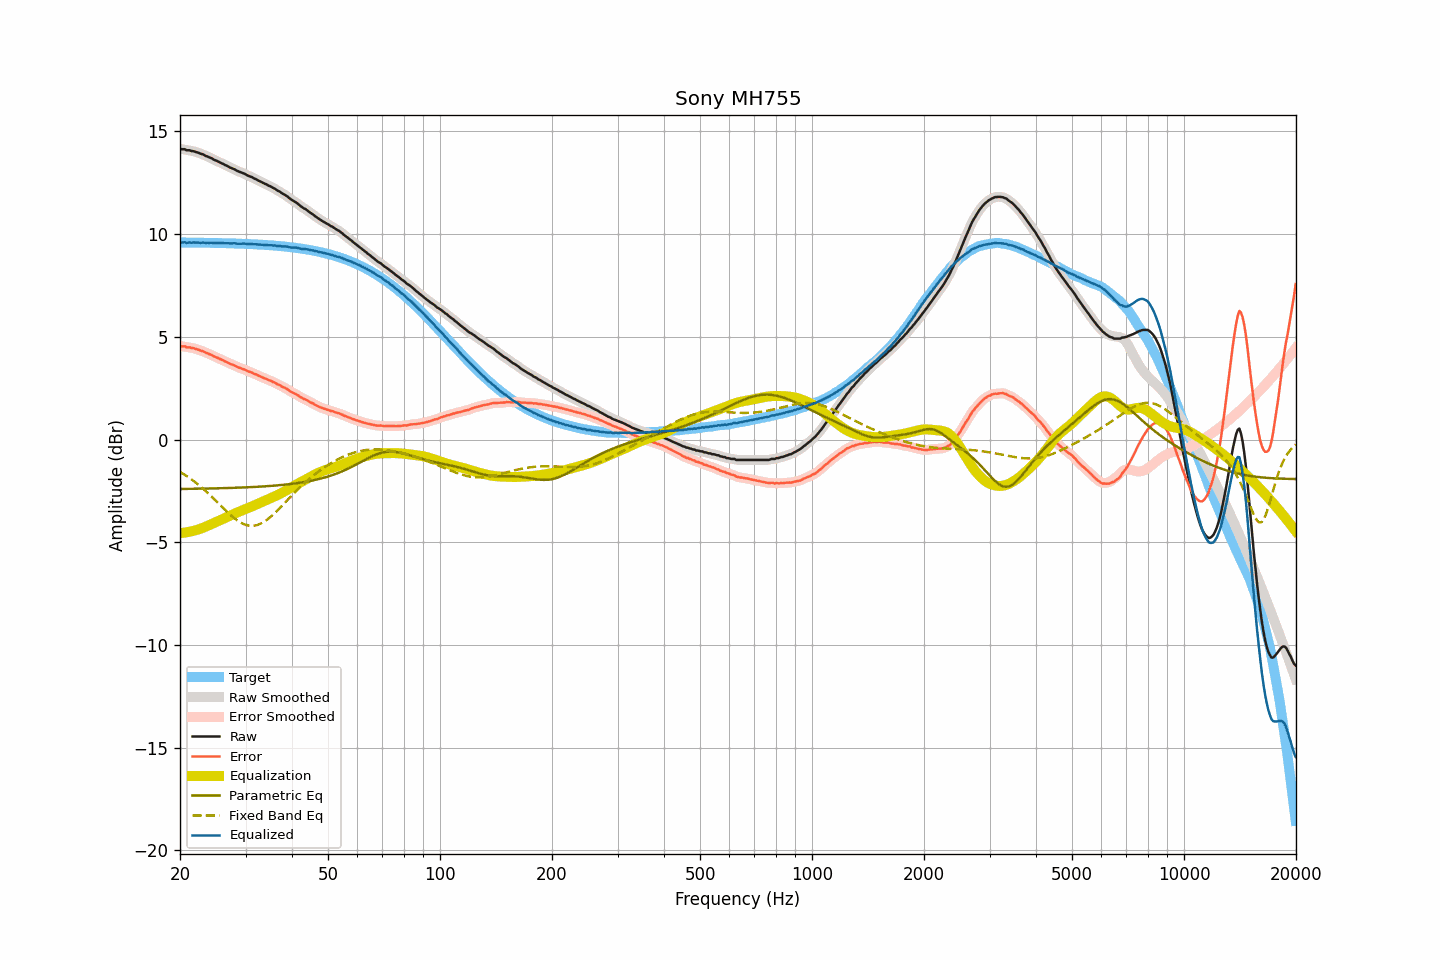

Source data for this figure (header and first rows):
frequency, raw, smoothed, error, error_smoothed, equalization, parametric_eq, fixed_band_eq, equalized_raw, equalized_smoothed, target
20.00, 14.16, 14.16, 4.56, 4.56, -4.55, -2.41, -1.57, 9.60, 9.60, 9.60
20.20, 14.14, 14.14, 4.54, 4.55, -4.55, -2.40, -1.62, 9.59, 9.60, 9.60
20.40, 14.14, 14.13, 4.54, 4.54, -4.54, -2.40, -1.67, 9.60, 9.59, 9.60
20.61, 14.14, 14.12, 4.54, 4.52, -4.53, -2.40, -1.72, 9.61, 9.59, 9.60
20.81, 14.09, 14.11, 4.49, 4.51, -4.51, -2.40, -1.77, 9.57, 9.59, 9.59
21.02, 14.09, 14.09, 4.49, 4.49, -4.50, -2.40, -1.82, 9.59, 9.59, 9.59
21.23, 14.09, 14.07, 4.49, 4.48, -4.48, -2.40, -1.87, 9.60, 9.59, 9.59
21.44, 14.05, 14.06, 4.46, 4.47, -4.47, -2.40, -1.93, 9.58, 9.60, 9.59
21.66, 14.05, 14.04, 4.46, 4.45, -4.45, -2.40, -1.99, 9.60, 9.59, 9.59
21.87, 14.03, 14.02, 4.44, 4.43, -4.43, -2.39, -2.05, 9.60, 9.59, 9.59
22.09, 14.00, 14.00, 4.41, 4.41, -4.41, -2.39, -2.11, 9.59, 9.59, 9.59
22.31, 13.98, 13.97, 4.39, 4.38, -4.39, -2.39, -2.17, 9.59, 9.59, 9.59
22.54, 13.95, 13.95, 4.36, 4.36, -4.36, -2.39, -2.23, 9.59, 9.59, 9.59
22.76, 13.91, 13.92, 4.32, 4.33, -4.33, -2.39, -2.30, 9.58, 9.59, 9.59
22.99, 13.90, 13.89, 4.31, 4.30, -4.30, -2.39, -2.37, 9.60, 9.58, 9.58
23.22, 13.86, 13.85, 4.27, 4.27, -4.27, -2.39, -2.44, 9.59, 9.58, 9.58
23.45, 13.81, 13.82, 4.23, 4.24, -4.24, -2.38, -2.51, 9.57, 9.58, 9.58
23.69, 13.79, 13.78, 4.21, 4.20, -4.20, -2.38, -2.58, 9.58, 9.58, 9.58
23.92, 13.75, 13.75, 4.17, 4.17, -4.17, -2.38, -2.65, 9.58, 9.58, 9.58
24.16, 13.72, 13.72, 4.14, 4.14, -4.14, -2.38, -2.73, 9.58, 9.58, 9.58
24.40, 13.69, 13.68, 4.11, 4.10, -4.10, -2.38, -2.80, 9.59, 9.58, 9.58
24.65, 13.63, 13.64, 4.05, 4.06, -4.06, -2.38, -2.88, 9.56, 9.57, 9.57
24.89, 13.60, 13.60, 4.02, 4.03, -4.03, -2.37, -2.95, 9.57, 9.57, 9.57
25.14, 13.57, 13.56, 4.00, 3.99, -3.99, -2.37, -3.03, 9.57, 9.57, 9.57
25.39, 13.53, 13.53, 3.96, 3.96, -3.96, -2.37, -3.11, 9.57, 9.57, 9.57
25.65, 13.49, 13.49, 3.92, 3.92, -3.92, -2.37, -3.19, 9.57, 9.57, 9.57
25.91, 13.45, 13.45, 3.88, 3.88, -3.88, -2.37, -3.26, 9.57, 9.57, 9.57
26.16, 13.42, 13.41, 3.85, 3.85, -3.85, -2.36, -3.34, 9.57, 9.57, 9.56
26.43, 13.37, 13.37, 3.81, 3.81, -3.81, -2.36, -3.42, 9.56, 9.56, 9.56
26.69, 13.34, 13.33, 3.78, 3.77, -3.77, -2.36, -3.49, 9.56, 9.56, 9.56
26.96, 13.30, 13.29, 3.74, 3.74, -3.74, -2.36, -3.57, 9.56, 9.55, 9.56
27.23, 13.25, 13.26, 3.69, 3.70, -3.70, -2.36, -3.64, 9.55, 9.55, 9.56
27.50, 13.22, 13.22, 3.66, 3.67, -3.67, -2.35, -3.71, 9.55, 9.55, 9.55
27.77, 13.19, 13.19, 3.64, 3.63, -3.63, -2.35, -3.78, 9.56, 9.55, 9.55
28.05, 13.16, 13.15, 3.61, 3.60, -3.60, -2.35, -3.84, 9.56, 9.55, 9.55
28.33, 13.11, 13.11, 3.56, 3.57, -3.57, -2.34, -3.90, 9.54, 9.54, 9.55
28.62, 13.07, 13.07, 3.53, 3.53, -3.53, -2.34, -3.95, 9.53, 9.54, 9.54
28.90, 13.04, 13.04, 3.50, 3.50, -3.50, -2.34, -4.00, 9.53, 9.53, 9.54
29.19, 13.01, 13.01, 3.47, 3.47, -3.47, -2.34, -4.05, 9.54, 9.54, 9.54
29.48, 12.98, 12.98, 3.44, 3.44, -3.44, -2.33, -4.09, 9.54, 9.54, 9.53
29.78, 12.95, 12.94, 3.42, 3.41, -3.41, -2.33, -4.13, 9.54, 9.54, 9.53
30.08, 12.91, 12.90, 3.38, 3.38, -3.38, -2.33, -4.15, 9.53, 9.53, 9.53
30.38, 12.86, 12.87, 3.33, 3.34, -3.34, -2.32, -4.18, 9.51, 9.52, 9.52
30.68, 12.83, 12.83, 3.31, 3.31, -3.31, -2.32, -4.19, 9.51, 9.52, 9.52
30.99, 12.80, 12.79, 3.28, 3.28, -3.28, -2.31, -4.20, 9.52, 9.52, 9.52
31.30, 12.77, 12.76, 3.25, 3.25, -3.25, -2.31, -4.20, 9.52, 9.52, 9.51
31.61, 12.72, 12.73, 3.21, 3.22, -3.21, -2.31, -4.19, 9.51, 9.51, 9.51
31.93, 12.69, 12.68, 3.18, 3.18, -3.18, -2.30, -4.18, 9.51, 9.51, 9.51
32.24, 12.65, 12.64, 3.15, 3.14, -3.14, -2.30, -4.16, 9.50, 9.50, 9.50
32.57, 12.60, 12.61, 3.10, 3.11, -3.11, -2.29, -4.13, 9.49, 9.50, 9.50
32.89, 12.57, 12.56, 3.07, 3.07, -3.07, -2.29, -4.10, 9.49, 9.49, 9.49
33.22, 12.53, 12.53, 3.04, 3.04, -3.04, -2.28, -4.06, 9.49, 9.48, 9.49
33.55, 12.49, 12.49, 3.00, 3.01, -3.01, -2.28, -4.02, 9.48, 9.48, 9.48
33.89, 12.45, 12.45, 2.97, 2.97, -2.97, -2.27, -3.96, 9.47, 9.48, 9.48
34.23, 12.42, 12.41, 2.95, 2.94, -2.94, -2.27, -3.91, 9.48, 9.47, 9.47
34.57, 12.37, 12.37, 2.90, 2.91, -2.91, -2.26, -3.85, 9.46, 9.47, 9.47
34.92, 12.34, 12.33, 2.88, 2.87, -2.87, -2.26, -3.79, 9.47, 9.46, 9.46
35.27, 12.30, 12.30, 2.84, 2.84, -2.84, -2.25, -3.72, 9.46, 9.46, 9.46
35.62, 12.25, 12.26, 2.80, 2.81, -2.80, -2.25, -3.65, 9.45, 9.45, 9.45
35.97, 12.22, 12.21, 2.77, 2.76, -2.76, -2.24, -3.57, 9.45, 9.44, 9.44
... 635 more rows
